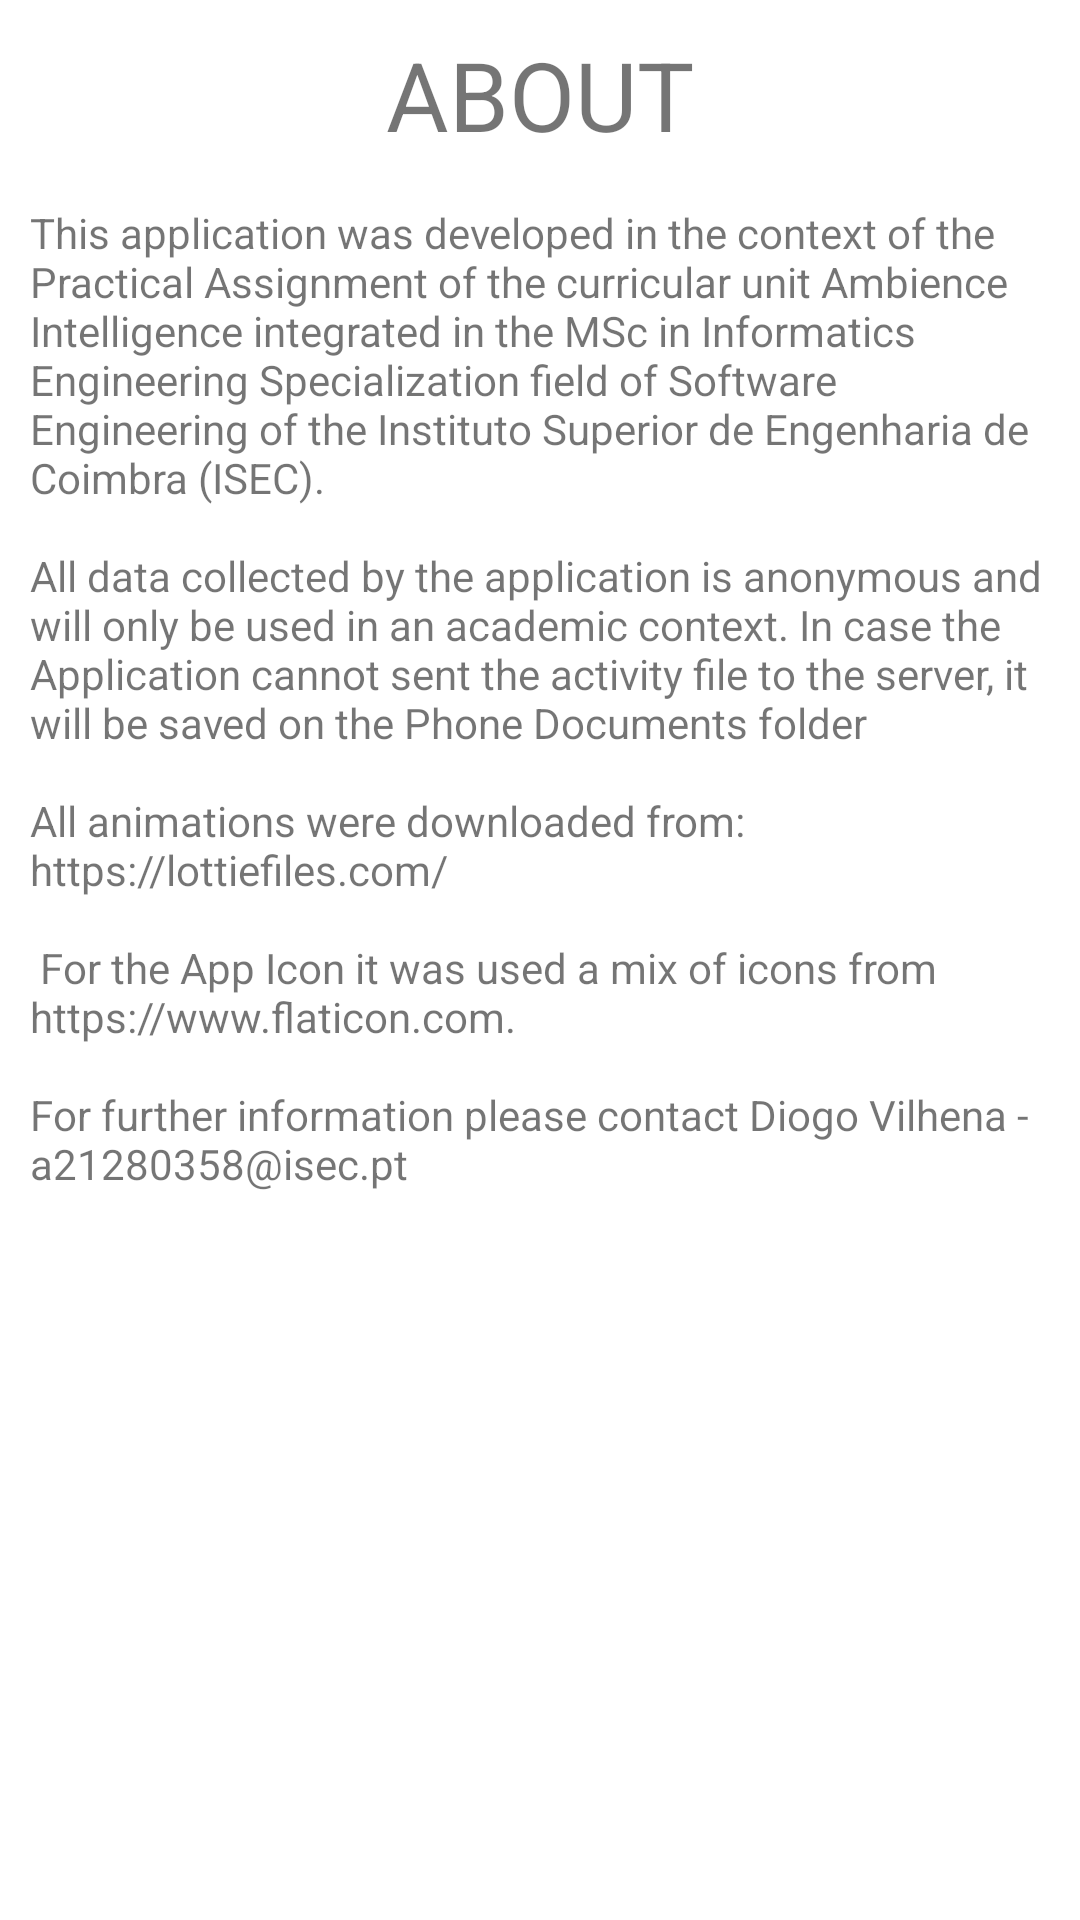

Here is an Android app screen rendered from its layout file. Give the layout XML and the strings, colors and styles it references.
<!-- AndroidManifest.xml: application theme Theme.TrabalhoPratico -->
<!-- res/layout/fragment_about.xml -->
<?xml version="1.0" encoding="utf-8"?>
<androidx.constraintlayout.widget.ConstraintLayout xmlns:android="http://schemas.android.com/apk/res/android"
    xmlns:tools="http://schemas.android.com/tools"
    android:layout_width="match_parent"
    android:layout_height="match_parent"
    xmlns:app="http://schemas.android.com/apk/res-auto"
    tools:context=".ui.AboutFragment">

    <TextView
        android:id="@+id/aboutTitle"
        android:layout_width="match_parent"
        android:layout_height="wrap_content"
        style="@style/title"
        android:text="@string/about"
        android:layout_marginTop="10dp"
        app:layout_constraintTop_toTopOf="parent"
        app:layout_constraintStart_toStartOf="parent"
        app:layout_constraintEnd_toEndOf="parent" />
    
    <TextView
        android:id="@+id/aboutInfo"
        android:layout_width="match_parent"
        android:layout_height="wrap_content"
        app:layout_constraintTop_toBottomOf="@id/aboutTitle"
        app:layout_constraintStart_toStartOf="parent"
        app:layout_constraintEnd_toEndOf="parent"
        android:layout_marginTop="15dp"
        android:layout_marginHorizontal="10dp"
        android:text="@string/info_text" />

</androidx.constraintlayout.widget.ConstraintLayout>
<!-- resources referenced by this layout -->
<resources>
  <string name="about">About</string>
  <string name="info_text">This application was developed in the context of the Practical Assignment of the curricular unit Ambience Intelligence integrated in the MSc in Informatics Engineering Specialization field of Software Engineering of the Instituto Superior de Engenharia de Coimbra (ISEC).\n\nAll data collected by the application is anonymous and will only be used in an academic context. In case the Application cannot sent the activity file to the server, it will be saved on the Phone Documents folder \n\nAll animations were downloaded from: https://lottiefiles.com/ \n\n For the App Icon it was used a mix of icons from https://www.flaticon.com.\n\nFor further information please contact Diogo Vilhena - a21280358@isec.pt</string>
  <style name="title">
          <item name="android:textSize">32sp</item>
          <item name="textAllCaps">true</item>
          <item name="android:gravity">center</item>
      </style>
  <style name="Theme.TrabalhoPratico" parent="Theme.MaterialComponents.DayNight.NoActionBar">
          
          <item name="colorPrimary">@color/purple_500</item>
          <item name="colorPrimaryVariant">@color/caribe_blue</item>
          <item name="colorOnPrimary">@color/white</item>
          
          <item name="colorSecondary">@color/teal_200</item>
          <item name="colorSecondaryVariant">@color/teal_700</item>
          <item name="colorOnSecondary">@color/black</item>
          
          <item name="android:statusBarColor">?attr/colorPrimaryVariant</item>
          
      </style>
  <color name="purple_500">#FF6200EE</color>
  <color name="caribe_blue">#177D88</color>
  <color name="white">#FFFFFFFF</color>
  <color name="teal_200">#FF03DAC5</color>
  <color name="teal_700">#FF018786</color>
  <color name="black">#FF000000</color>
</resources>
